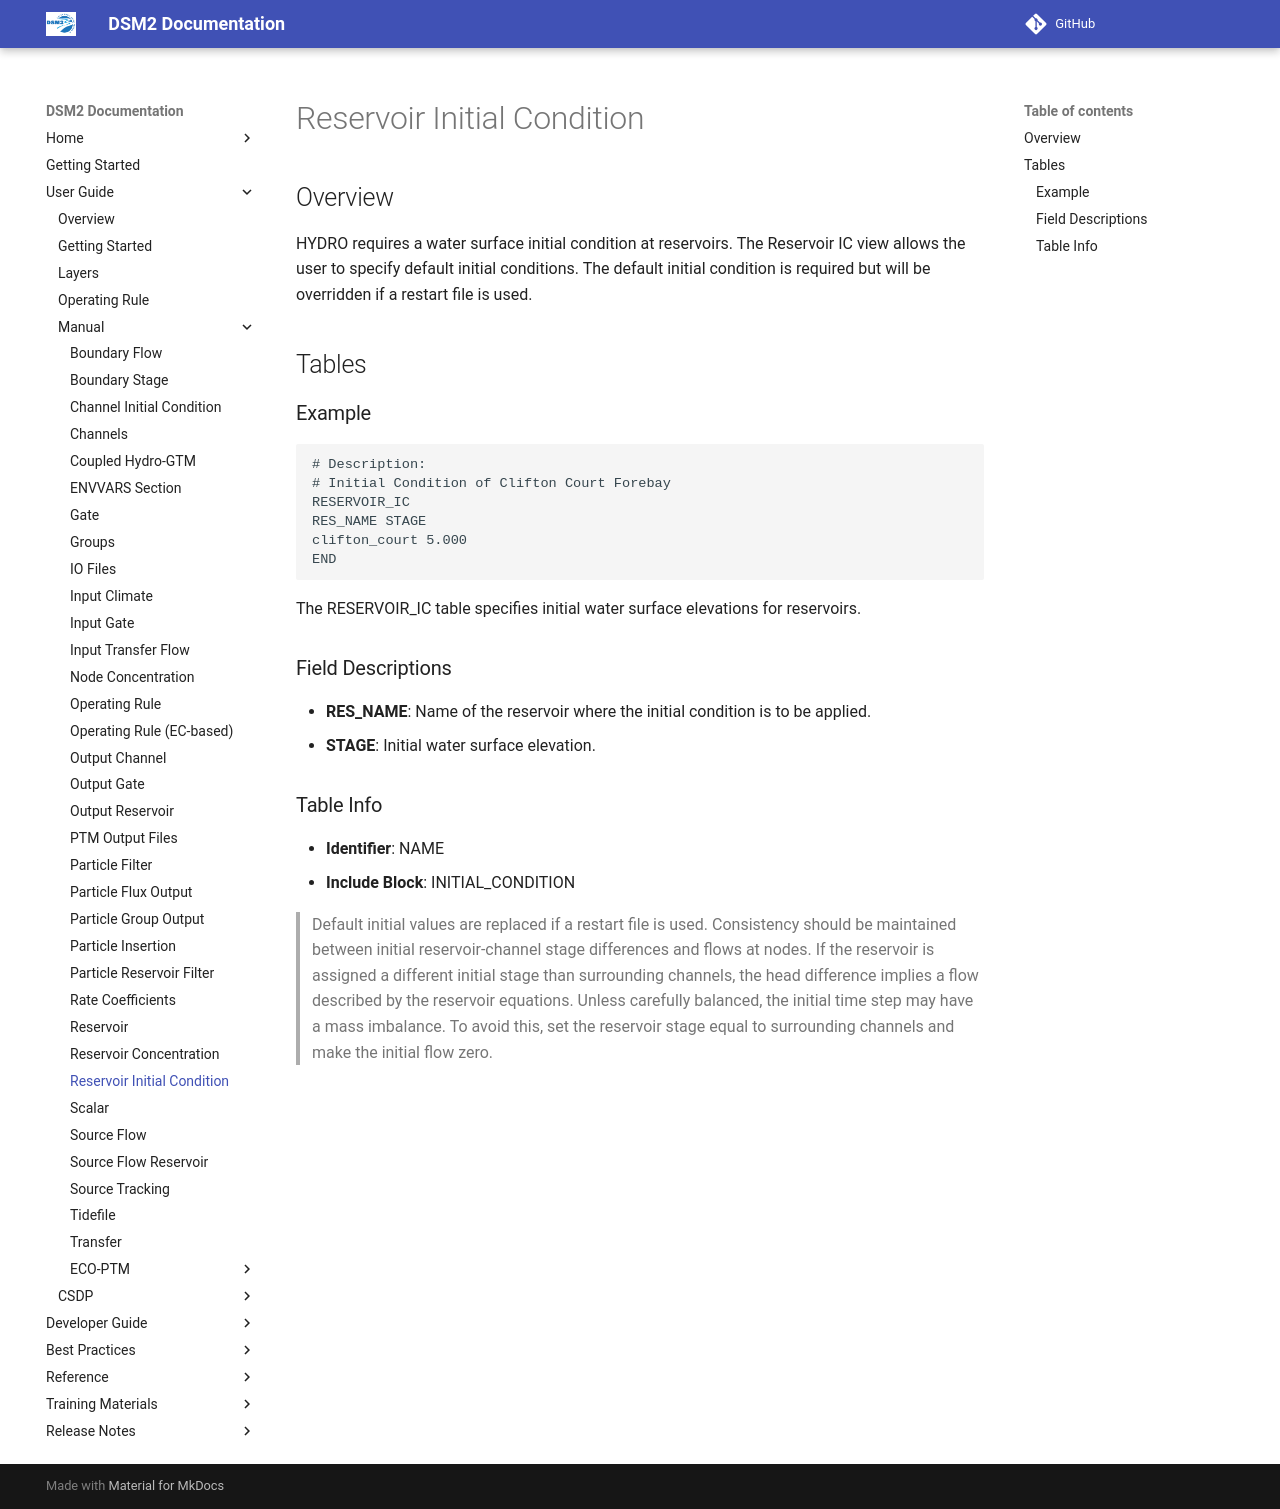

repository: CADWRDeltaModeling/dsm2 · page: manual/reference/Reservoir_Initial_Condition/index.html · generator: mkdocs

# Reservoir Initial Condition

## Overview

HYDRO requires a water surface initial condition at reservoirs. The Reservoir IC view allows the user to specify default initial conditions. The default initial condition is required but will be overridden if a restart file is used.

## Tables

### Example

```text
# Description:
# Initial Condition of Clifton Court Forebay
RESERVOIR_IC
RES_NAME STAGE
clifton_court 5.000
END
```

The RESERVOIR_IC table specifies initial water surface elevations for reservoirs.

### Field Descriptions

- **RES_NAME**: Name of the reservoir where the initial condition is to be applied.
- **STAGE**: Initial water surface elevation.

### Table Info

- **Identifier**: NAME
- **Include Block**: INITIAL_CONDITION

> Default initial values are replaced if a restart file is used.
> Consistency should be maintained between initial reservoir-channel stage differences and flows at nodes. If the reservoir is assigned a different initial stage than surrounding channels, the head difference implies a flow described by the reservoir equations. Unless carefully balanced, the initial time step may have a mass imbalance. To avoid this, set the reservoir stage equal to surrounding channels and make the initial flow zero.
